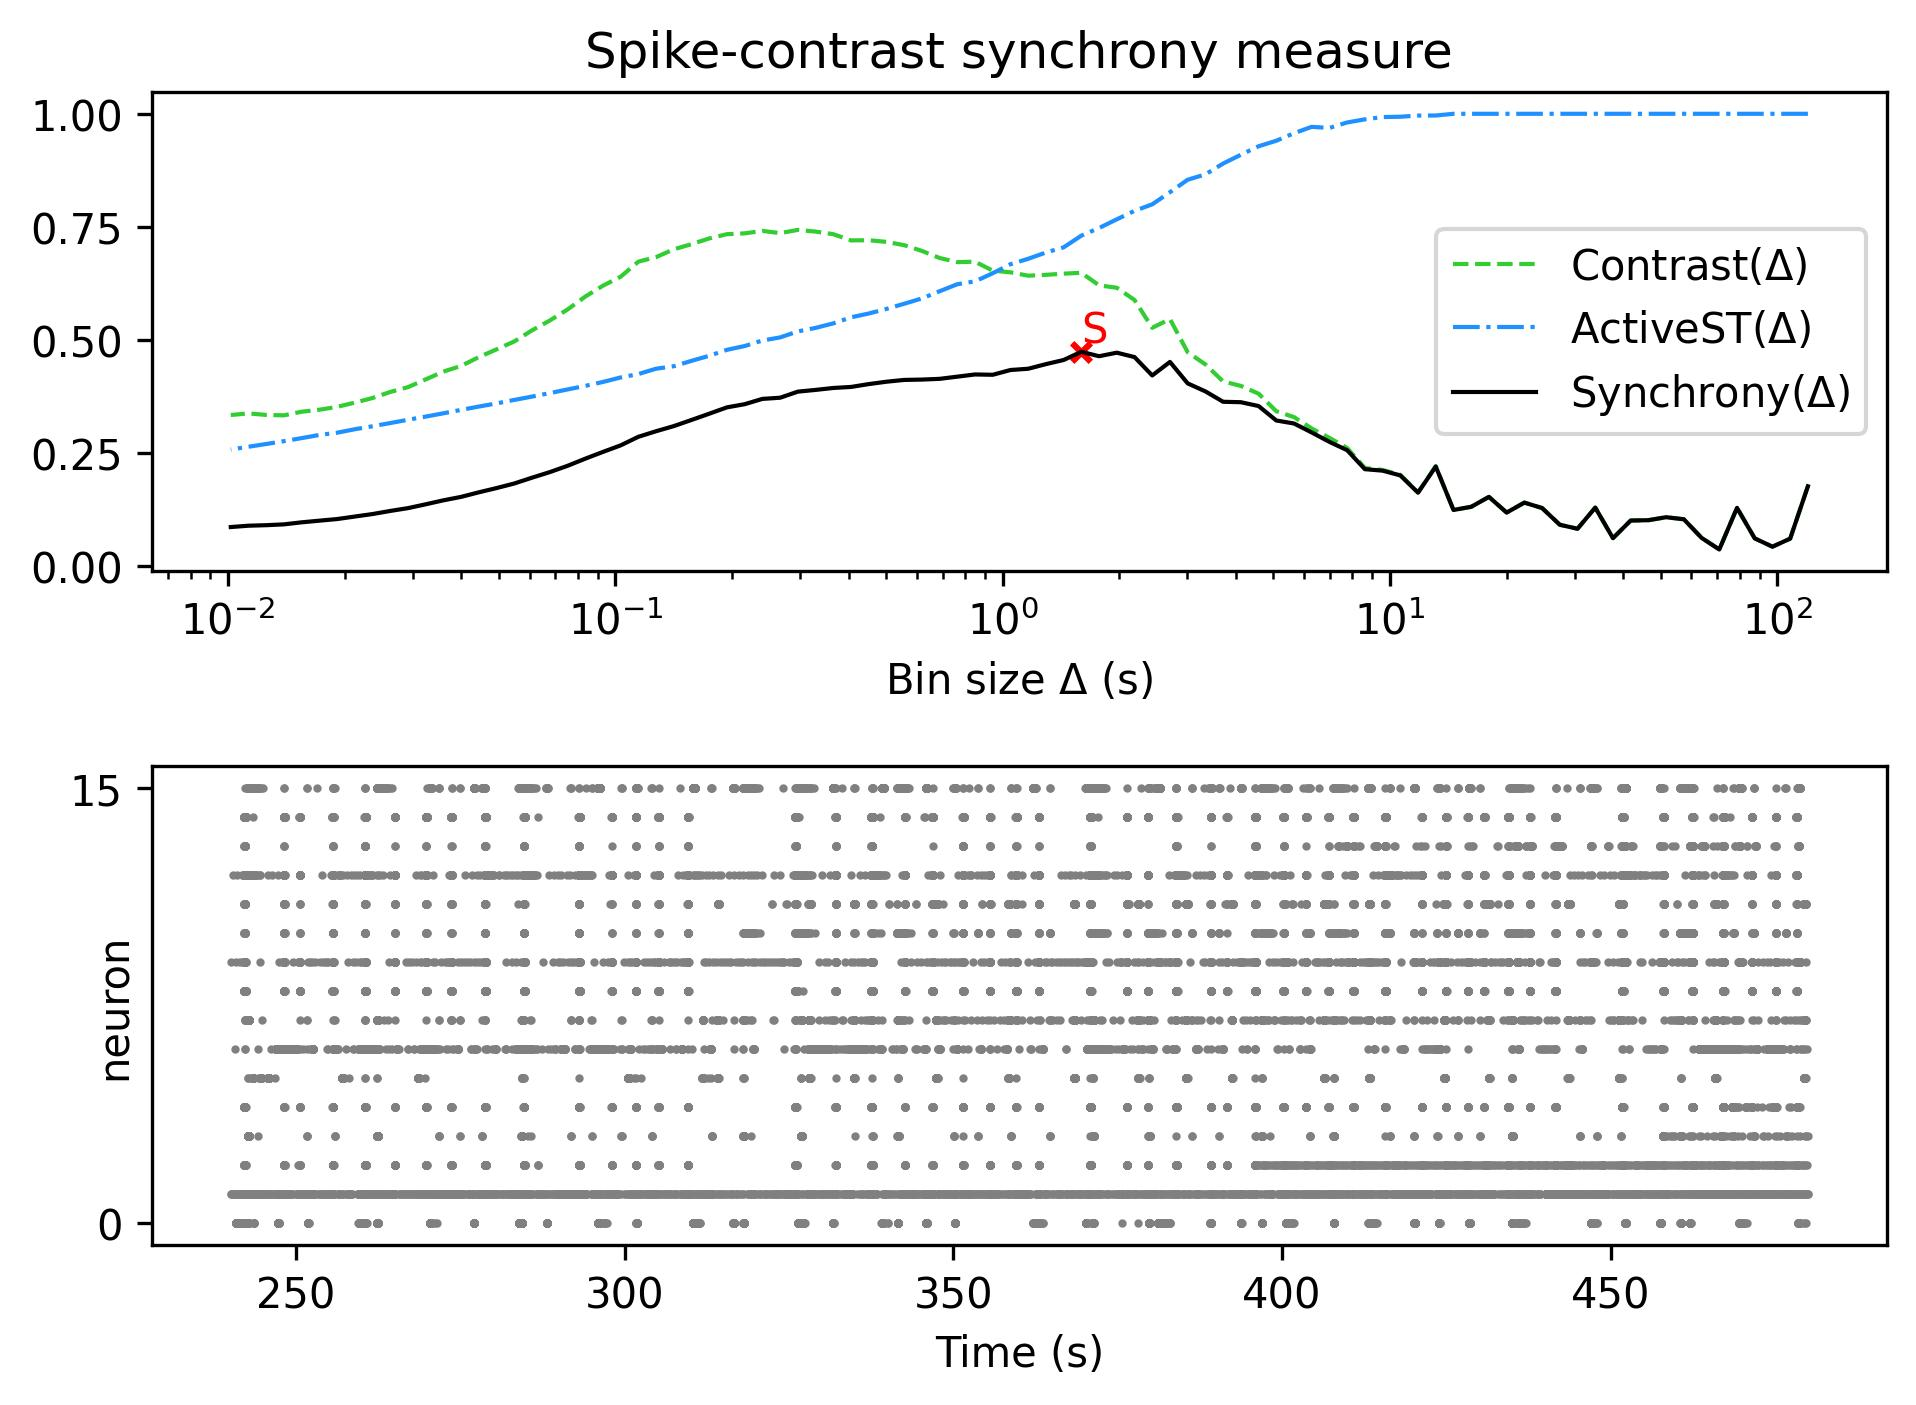

Values plotted in this chart, from the file beside it:
, Spike-contrast (120.0 s), Spike-contrast (108.0 s), Spike-contrast (97.2 s), Spike-contrast (87.48 s), Spike-contrast (78.732 s), Spike-contrast (70.859 s), Spike-contrast (63.773 s), Spike-contrast (57.396 s), Spike-contrast (51.656 s), Spike-contrast (46.49 s), Spike-contrast (41.841 s), Spike-contrast (37.657 s), Spike-contrast (33.892 s), Spike-contrast (30.502 s), Spike-contrast (27.452 s), Spike-contrast (24.707 s), Spike-contrast (22.236 s), Spike-contrast (20.013 s), Spike-contrast (18.011 s), Spike-contrast (16.21 s), Spike-contrast (14.589 s), Spike-contrast (13.13 s), Spike-contrast (11.817 s)
0, 0.1761, 0.06033, 0.04247, 0.06089, 0.1284, 0.03633, 0.06202, 0.1032, 0.1077, 0.1011, 0.1004, 0.06135, 0.129, 0.08213, 0.09102, 0.128, 0.14, 0.118, 0.1526, 0.1307, 0.1237, 0.2198, 0.162
